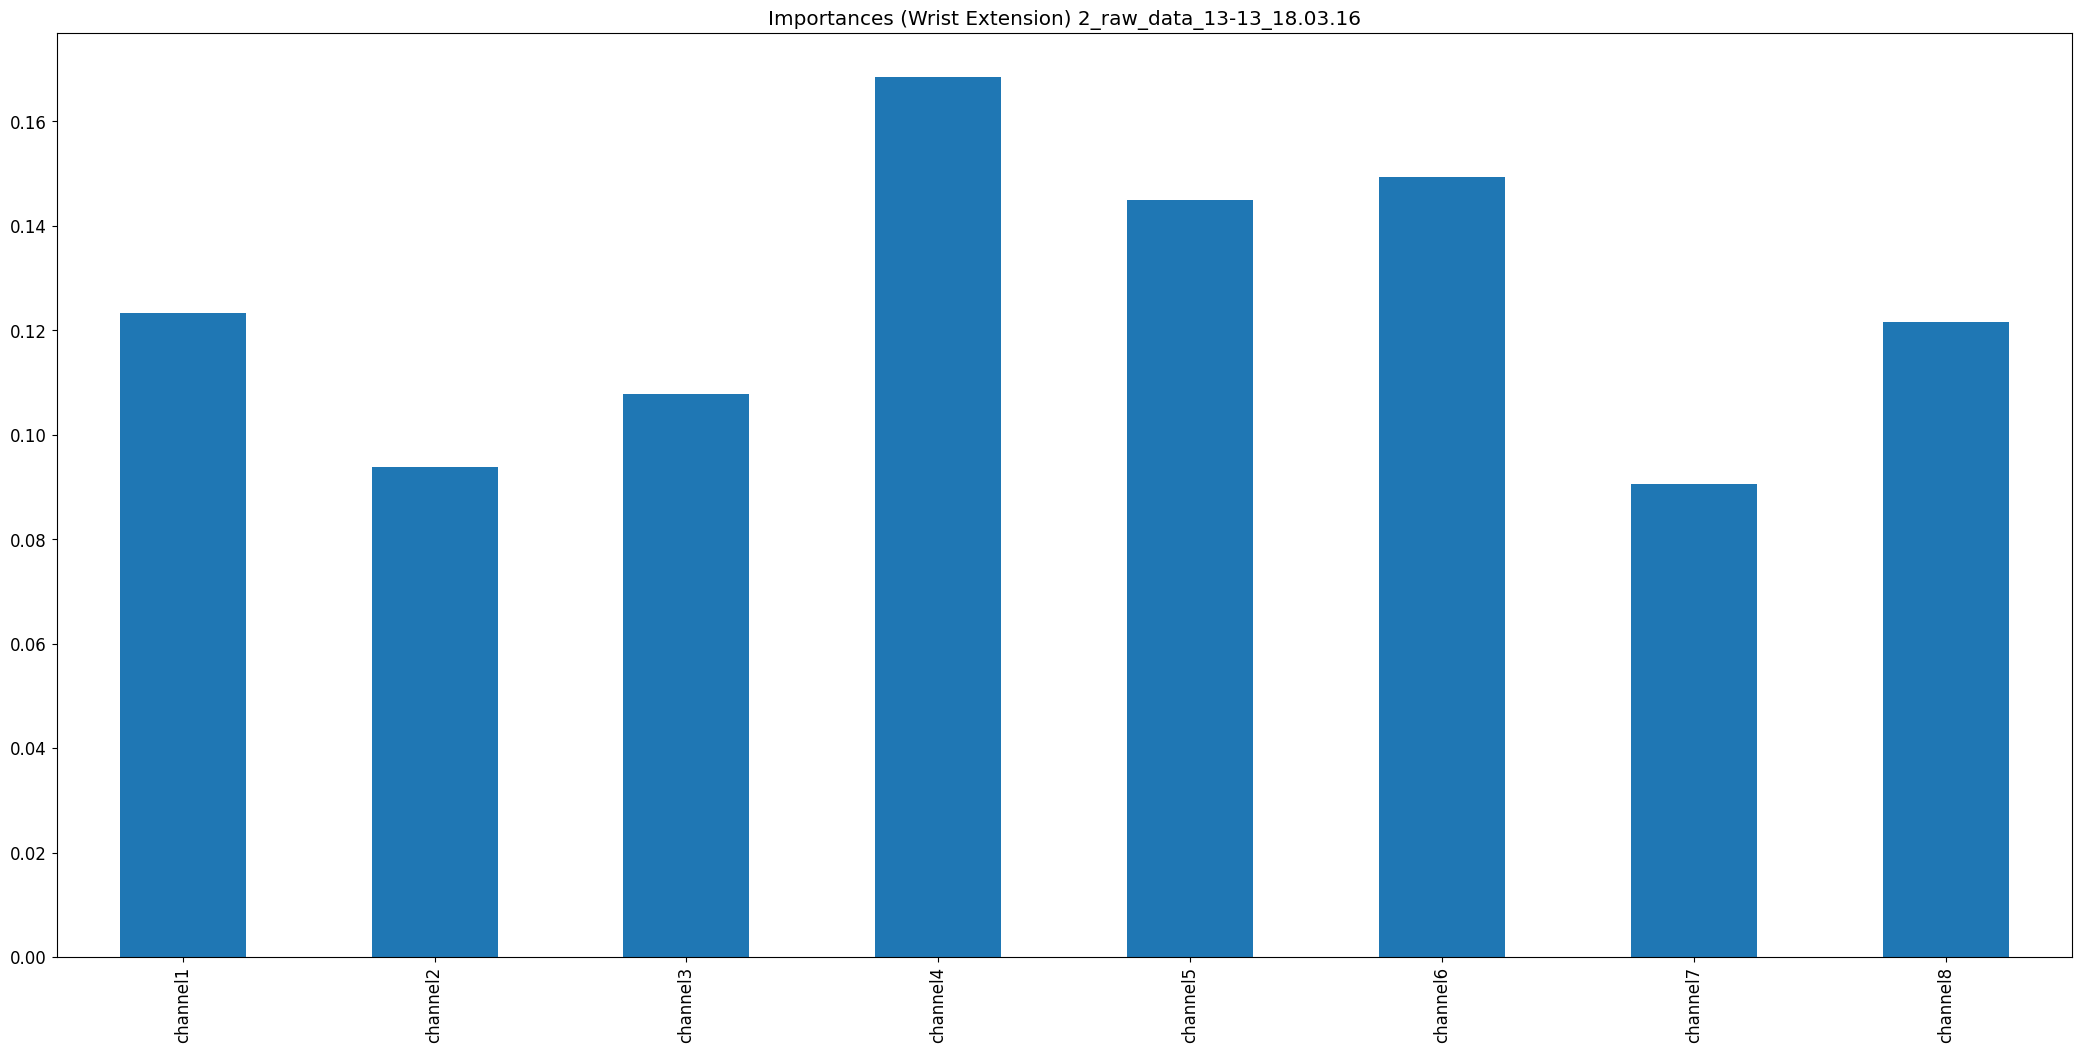

The file beside this chart, header and first rows:
, 0
channel1, 0.1233
channel2, 0.09375
channel3, 0.1078
channel4, 0.1685
channel5, 0.1451
channel6, 0.1494
channel7, 0.09054
channel8, 0.1216
